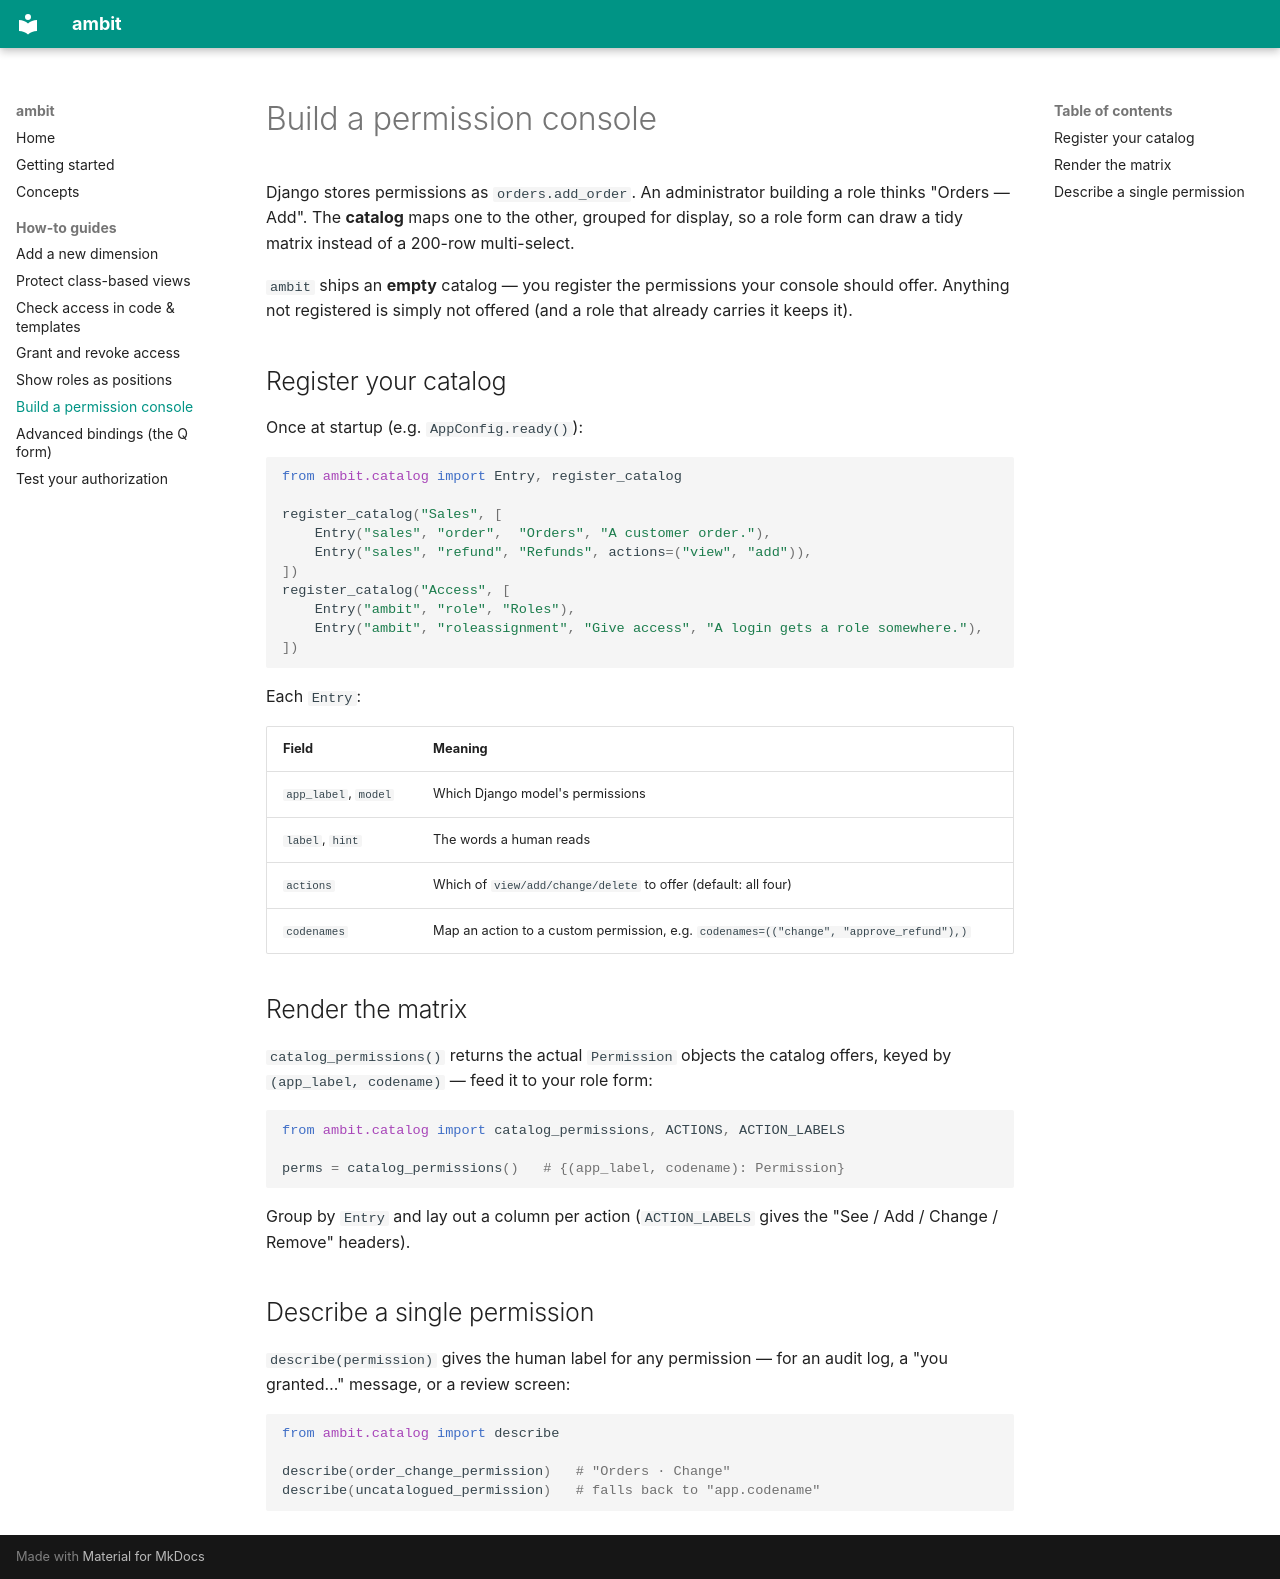

repository: mohamed3610/ambit · page: how-to/build-a-permission-console/index.html · generator: mkdocs

# Build a permission console

Django stores permissions as `orders.add_order`. An administrator building a
role thinks "Orders — Add". The **catalog** maps one to the other, grouped for
display, so a role form can draw a tidy matrix instead of a 200-row
multi-select.

`ambit` ships an **empty** catalog — you register the permissions your console
should offer. Anything not registered is simply not offered (and a role that
already carries it keeps it).

## Register your catalog

Once at startup (e.g. `AppConfig.ready()`):

```python
from ambit.catalog import Entry, register_catalog

register_catalog("Sales", [
    Entry("sales", "order",  "Orders", "A customer order."),
    Entry("sales", "refund", "Refunds", actions=("view", "add")),
])
register_catalog("Access", [
    Entry("ambit", "role", "Roles"),
    Entry("ambit", "roleassignment", "Give access", "A login gets a role somewhere."),
])
```

Each `Entry`:

| Field | Meaning |
|---|---|
| `app_label`, `model` | Which Django model's permissions |
| `label`, `hint` | The words a human reads |
| `actions` | Which of `view/add/change/delete` to offer (default: all four) |
| `codenames` | Map an action to a custom permission, e.g. `codenames=(("change", "approve_refund"),)` |

## Render the matrix

`catalog_permissions()` returns the actual `Permission` objects the catalog
offers, keyed by `(app_label, codename)` — feed it to your role form:

```python
from ambit.catalog import catalog_permissions, ACTIONS, ACTION_LABELS

perms = catalog_permissions()   # {(app_label, codename): Permission}
```

Group by `Entry` and lay out a column per action (`ACTION_LABELS` gives the
"See / Add / Change / Remove" headers).

## Describe a single permission

`describe(permission)` gives the human label for any permission — for an audit
log, a "you granted…" message, or a review screen:

```python
from ambit.catalog import describe

describe(order_change_permission)   # "Orders · Change"
describe(uncatalogued_permission)   # falls back to "app.codename"
```
